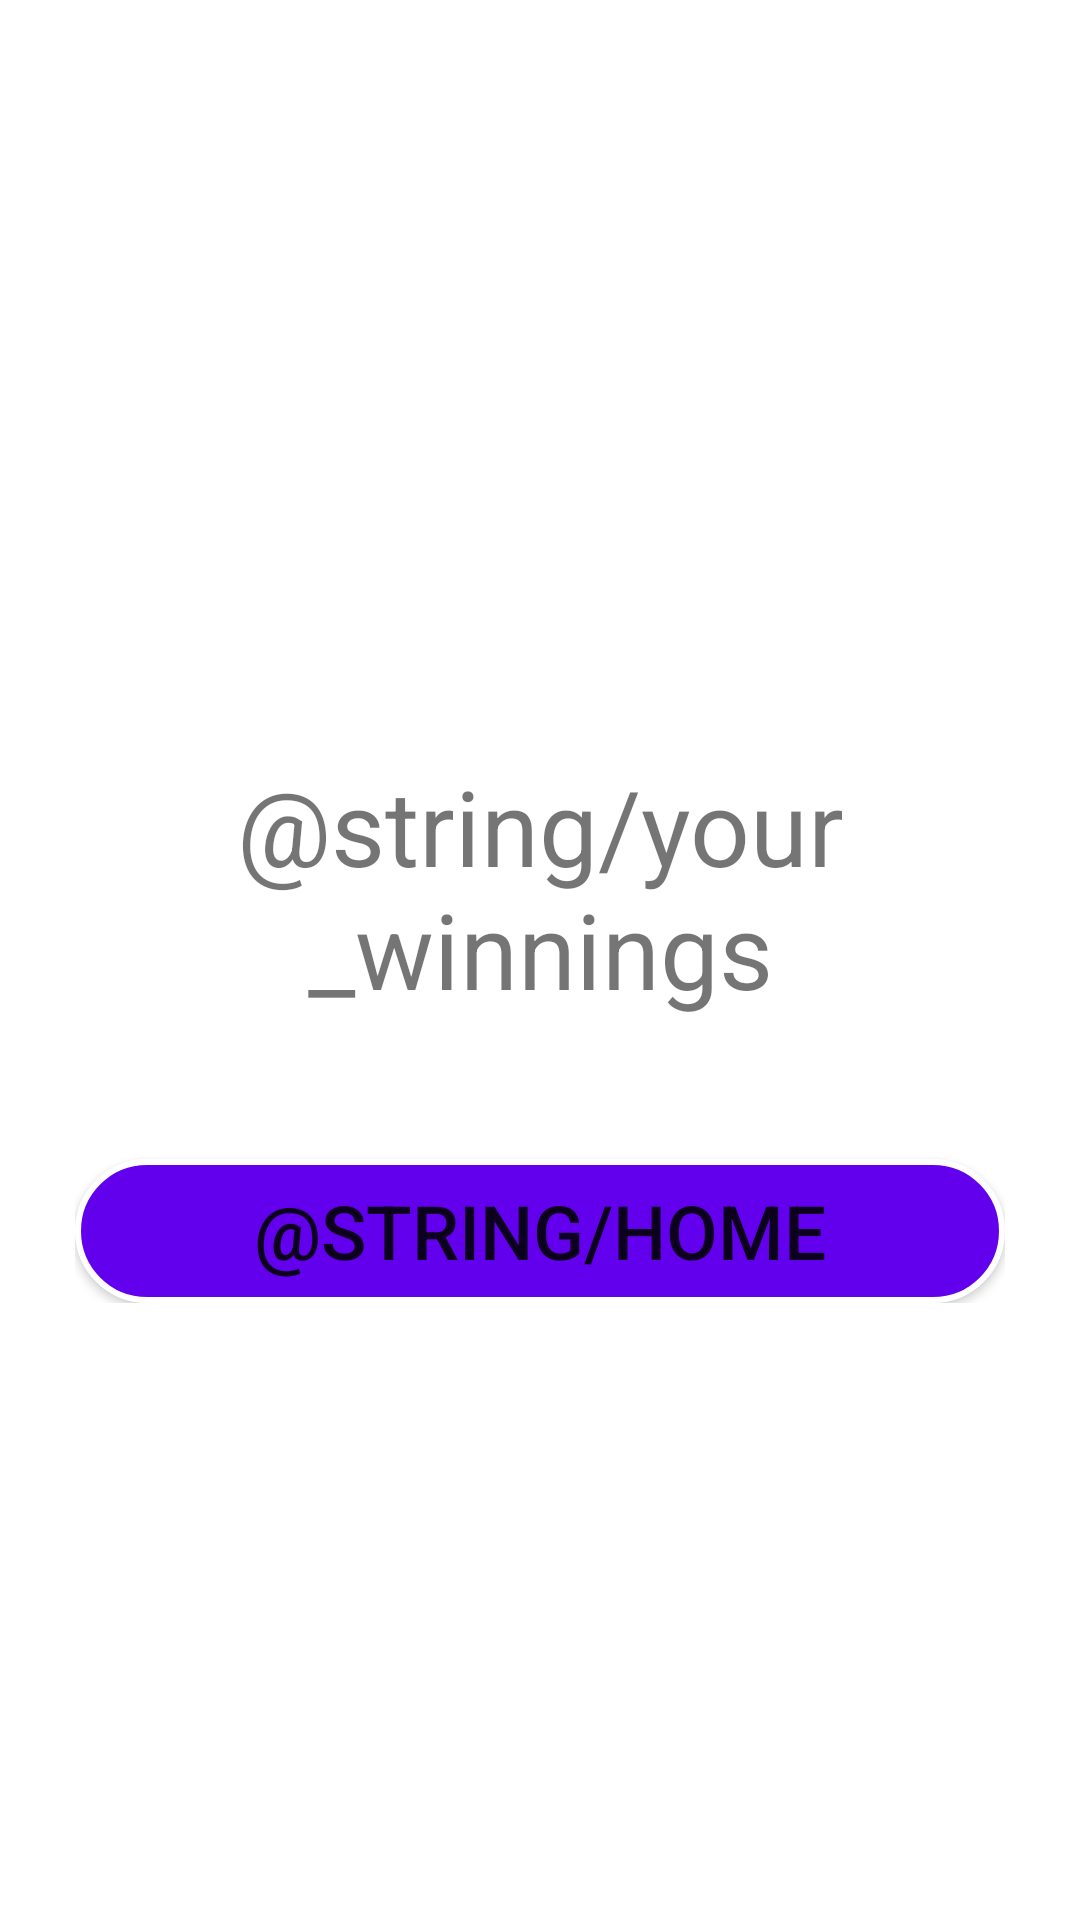

Layout XML and referenced resources for this Android screen:
<!-- AndroidManifest.xml: application theme Theme.WhoWantsToBeAMillionaire -->
<!-- res/layout/fragment_game_result.xml -->
<?xml version="1.0" encoding="utf-8"?>
<FrameLayout xmlns:android="http://schemas.android.com/apk/res/android"
    xmlns:tools="http://schemas.android.com/tools"
    android:layout_width="match_parent"
    android:layout_height="match_parent"
    tools:context=".fragments.GameResultFragment">

    <androidx.appcompat.widget.LinearLayoutCompat
        android:layout_width="match_parent"
        android:layout_height="wrap_content"
        android:layout_gravity="center"
        android:layout_marginHorizontal="25dp"
        android:orientation="vertical">

        <TextView
            android:id="@+id/resultTextView"
            android:layout_width="match_parent"
            android:layout_height="wrap_content"
            android:gravity="center"
            android:textSize="35dp" />

        <TextView
            android:layout_width="match_parent"
            android:layout_height="wrap_content"
            android:gravity="center"
            android:textSize="35dp"
            android:text="@string/your_winnings"/>

        <TextView
            android:id="@+id/moneyResultView"
            android:layout_width="match_parent"
            android:layout_height="wrap_content"
            android:gravity="center"
            android:textSize="35dp" />

        <Button
            android:id="@+id/homeButton"
            android:layout_width="match_parent"
            android:layout_height="wrap_content"
            android:text="@string/home"
            android:background="@drawable/button_style"
            android:textSize="25dp" />

    </androidx.appcompat.widget.LinearLayoutCompat>

</FrameLayout>
<!-- resources referenced by this layout -->
<resources>
  <!-- drawable button_style (drawable) -->
  <?xml version="1.0" encoding="utf-8"?>
  <shape xmlns:android="http://schemas.android.com/apk/res/android"
      android:shape="rectangle"
      android:thickness="0dp">
  
      <stroke
          android:width="2dp"
          android:color="@color/white" />
      <corners android:radius="25dp" />
      <solid
          android:color="@color/purple_500"
          android:textColor="@color/white" />
  </shape>
  <string name="home">Home</string>
  <string name="your_winnings">Your winnings</string>
  <style name="Theme.WhoWantsToBeAMillionaire" parent="Theme.MaterialComponents.DayNight.NoActionBar">
          
          <item name="colorPrimary">@color/purple_500</item>
          <item name="colorPrimaryVariant">@color/purple_700</item>
          <item name="colorOnPrimary">@color/white</item>
          
          <item name="colorSecondary">@color/teal_200</item>
          <item name="colorSecondaryVariant">@color/teal_700</item>
          <item name="colorOnSecondary">@color/black</item>
          
          <item name="android:statusBarColor" tools:targetApi="l">?attr/colorPrimaryVariant</item>
          
      </style>
  <color name="white">#FFFFFFFF</color>
  <color name="purple_500">#FF6200EE</color>
  <color name="purple_700">#FF3700B3</color>
  <color name="teal_200">#FF03DAC5</color>
  <color name="teal_700">#FF018786</color>
  <color name="black">#FF000000</color>
</resources>
